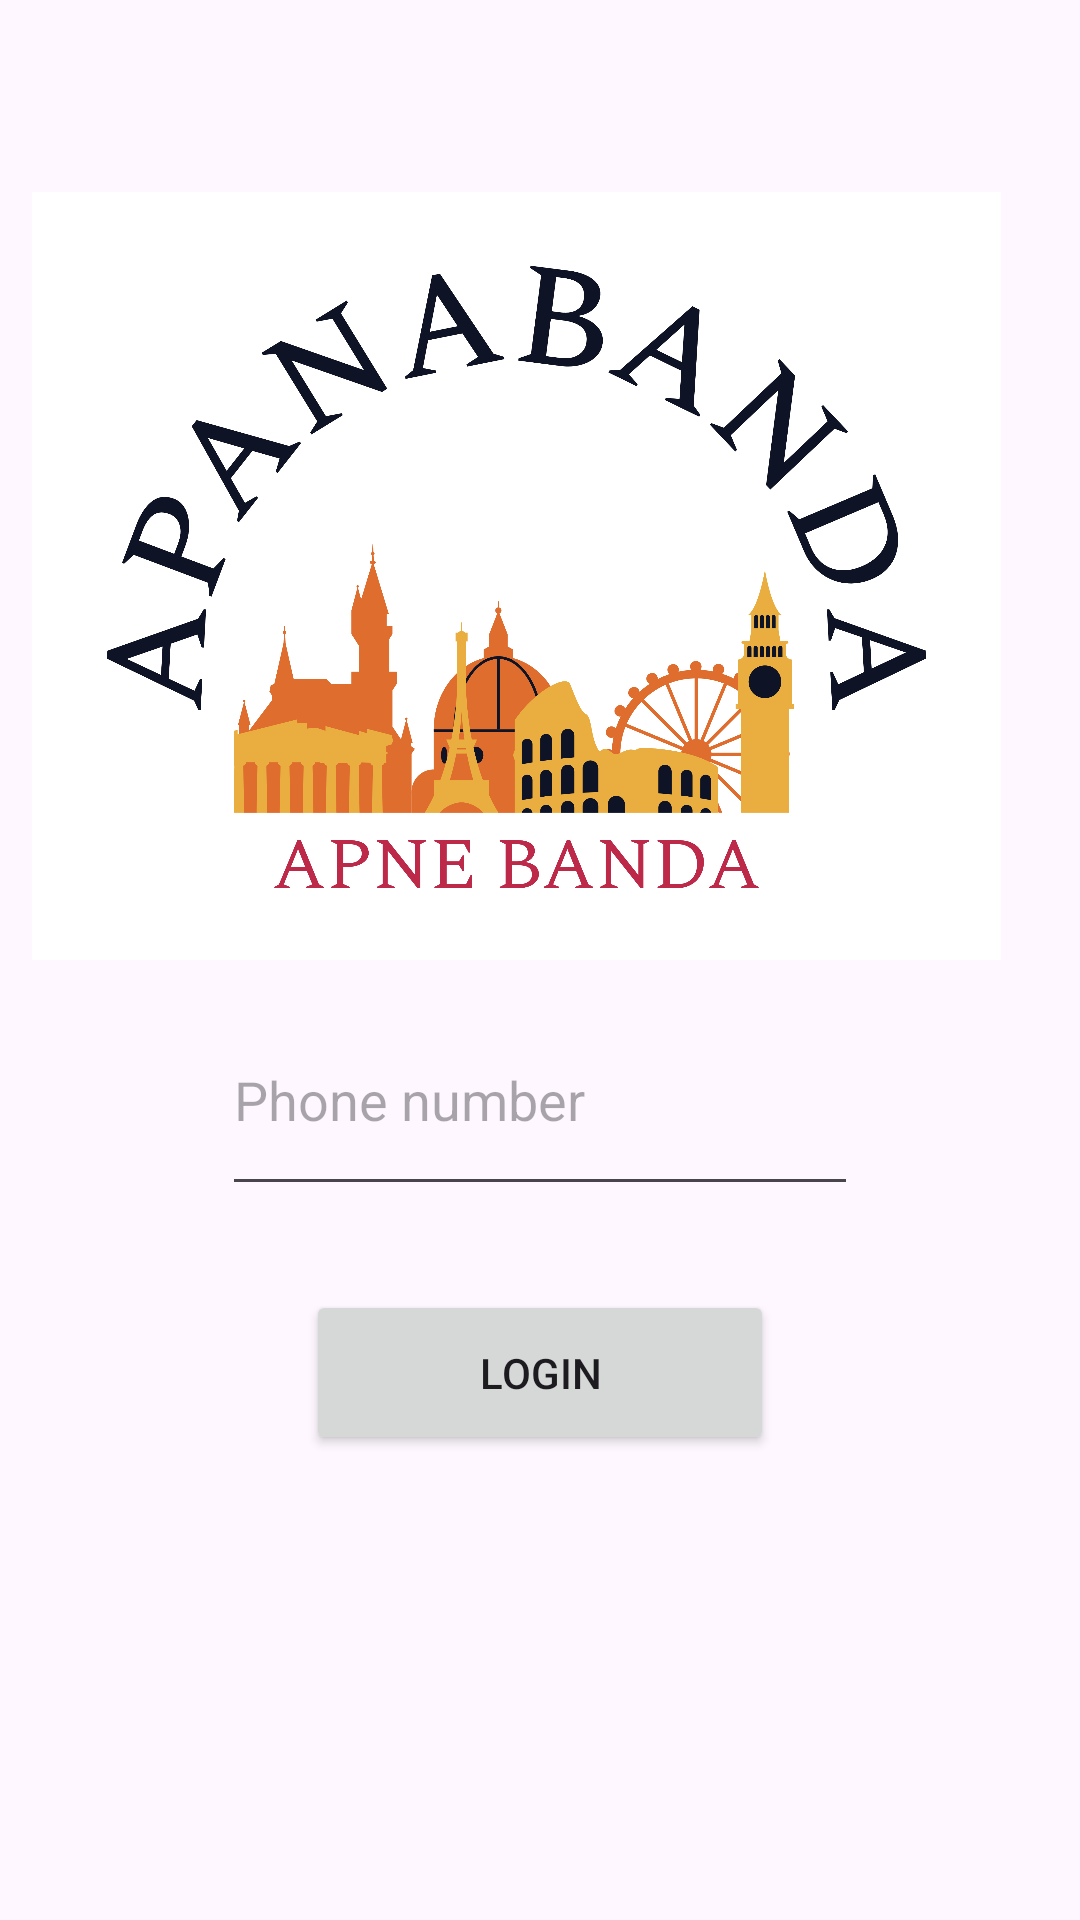

The Android layout XML behind this screen, and the referenced resources:
<!-- AndroidManifest.xml: application theme Theme.Apnabanda -->
<!-- res/layout/content_main.xml -->
<?xml version="1.0" encoding="utf-8"?>
<androidx.constraintlayout.widget.ConstraintLayout xmlns:android="http://schemas.android.com/apk/res/android"
    xmlns:app="http://schemas.android.com/apk/res-auto"
    xmlns:tools="http://schemas.android.com/tools"
    android:layout_width="match_parent"
    android:layout_height="match_parent"
    android:visibility="visible"
    app:layout_behavior="@string/appbar_scrolling_view_behavior">

    <ImageView
        android:id="@+id/imageView"
        android:layout_width="wrap_content"
        android:layout_height="256dp"
        android:layout_marginStart="8dp"
        android:layout_marginTop="64dp"
        android:layout_marginEnd="8dp"
        app:layout_constraintEnd_toEndOf="parent"
        app:layout_constraintHorizontal_bias="1.0"
        app:layout_constraintStart_toStartOf="parent"
        app:layout_constraintTop_toTopOf="parent"
        app:srcCompat="@drawable/logo" />

    <EditText
        android:id="@+id/editTextPhone"
        android:layout_width="212dp"
        android:layout_height="74dp"
        android:layout_marginTop="8dp"
        android:ems="10"
        android:hint="Phone number"
        android:inputType="phone"
        app:layout_constraintEnd_toEndOf="parent"
        app:layout_constraintStart_toStartOf="parent"
        app:layout_constraintTop_toBottomOf="@+id/imageView" />

    <Button
        android:id="@+id/button"
        android:layout_width="156dp"
        android:layout_height="55dp"
        android:layout_marginTop="28dp"
        android:text="Login"
        app:layout_constraintEnd_toEndOf="parent"
        app:layout_constraintStart_toStartOf="parent"
        app:layout_constraintTop_toBottomOf="@+id/editTextPhone" />
</androidx.constraintlayout.widget.ConstraintLayout>
<!-- resources referenced by this layout -->
<resources>
  <!-- drawable logo: png bitmap (drawable, 663191 bytes) -->
  <style name="Theme.Apnabanda" parent="Base.Theme.Apnabanda" />
  <style name="Base.Theme.Apnabanda" parent="Theme.Material3.DayNight.NoActionBar">
          
          
      </style>
</resources>
